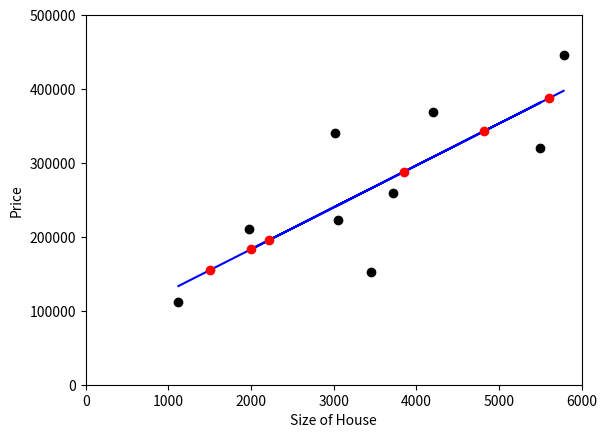

The matplotlib source for this figure:
# Simple example of a linear regression using data set representing
# the price of houses based on the size in square feet. Then plots
# the training data, test data, and linear fit.


from scipy import stats
import numpy as np
from matplotlib import pyplot as plt

# # # # #
# MODEL #
# # # # #
x = np.array([1120, 3450, 1980, 3050, 3720, 5500, 3020, 4200, 5780]) # sizes of houses
y = np.array([112000, 152300, 210200, 223000, 260000, 320000, 340900, 368900, 446000]) # prices of houses

# easy, no-hassle way to store all the relevant linear regression data
slope, intercept, r_value, p_value, std_err = stats.linregress(x, y)

# set up plot showing training set in black
plt.plot(x, y, 'ro', color = 'black') # plot arrays x and y (matching respective elements)
plt.ylabel('Price')
plt.xlabel('Size of House')
plt.axis([0, 6000, 0, 500000]) # set x axis then y axis range
plt.plot(x, x * slope + intercept, 'b') # plot linear regression line

# # # # # # 
# PREDICT #
# # # # # #
def predict(size):
    return size * slope + intercept

# plot new data set based on training set linear regression
newSizes = np.array([1500, 2000, 2220, 3850, 4820, 5600])
guessedPrices = []
for size in newSizes:
    guessedPrices.append(predict(size))
plt.plot(newSizes, guessedPrices, 'ro', color = 'red')

# blue dots for training set, red for data set
plt.show()